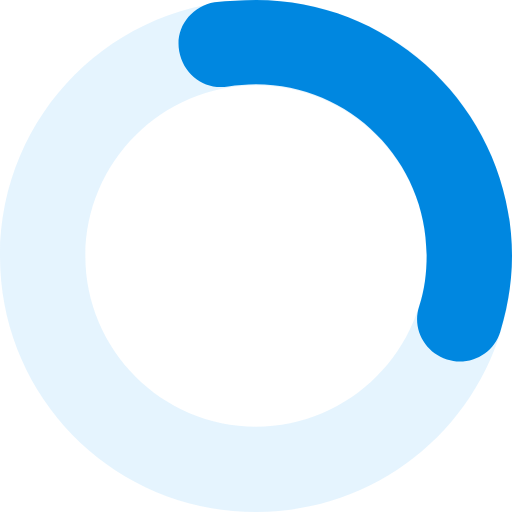
t = 0.00 s
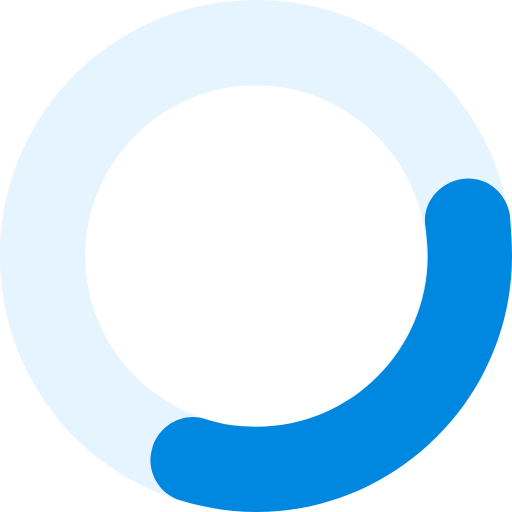
t = 0.25 s
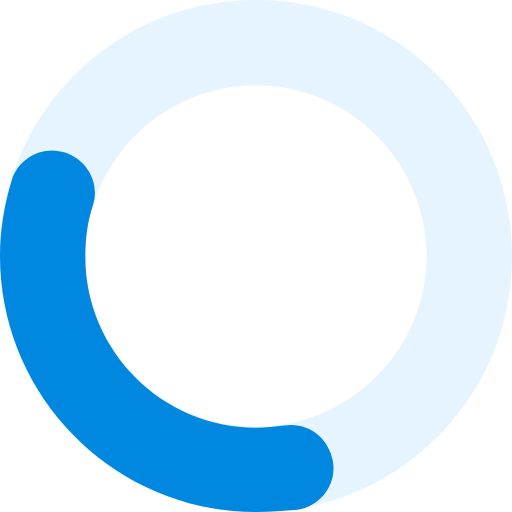
t = 0.50 s
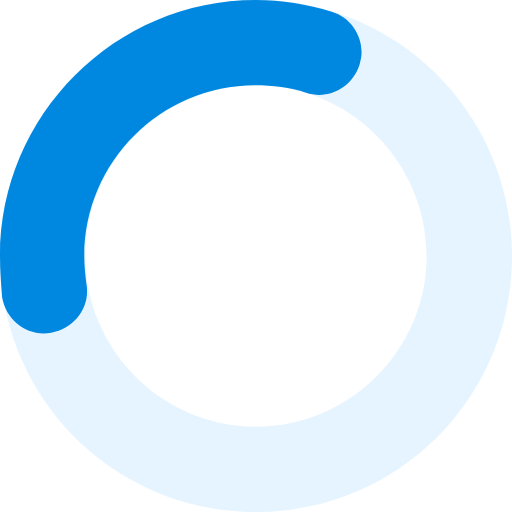
t = 0.75 s

The animated SVG that drew these frames (rendered in a browser with its animation timeline set to each time). Animation: 1 SMIL element (animateTransform=1); one cycle of 1.00 s, repeats indefinitely.

<svg version="1.0" xmlns="http://www.w3.org/2000/svg" width="48px" height="48px" viewBox="0 0 48 48"><g><g><path fill="#96D2FA" opacity="0.25" d="M24,0C10.7,0,0,10.7,0,24s10.7,24,24,24s24-10.7,24-24S37.3,0,24,0z M24,40c-8.8,0-16-7.2-16-16 S15.2,8,24,8s16,7.2,16,16S32.8,40,24,40z"/></g><path id="p" fill="#0087E0" d="M43.1,33.9c-0.4,0-0.8-0.1-1.2-0.2c-2.1-0.7-3.3-2.9-2.6-5c0.5-1.5,0.7-3.1,0.7-4.8 c0-8.8-7.2-16-16-16c-0.9,0-1.8,0.1-2.6,0.2c-2.2,0.4-4.2-1.1-4.6-3.3c-0.4-2.2,1.1-4.2,3.3-4.6C21.4,0.1,22.7,0,24,0 c13.2,0,24,10.8,24,24c0,2.4-0.4,4.8-1.1,7.1C46.4,32.8,44.8,33.9,43.1,33.9z"><animateTransform attributeName="transform" type="rotate" repeatCount="indefinite" dur="1s" keyTimes="0;1" values="0 24 24;360 24 24"/></path></g></svg>